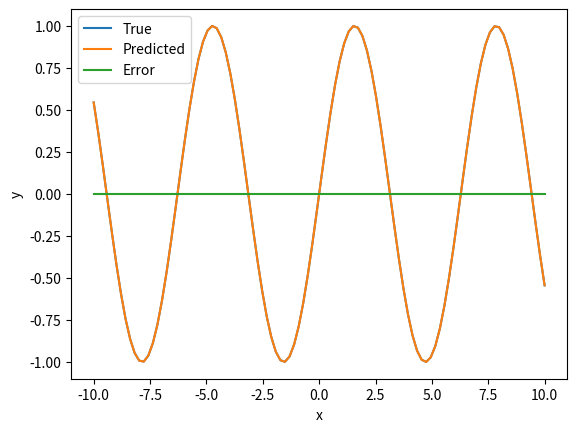

The script that saved this image:
import numpy as np
from scipy.optimize import differential_evolution
import matplotlib.pyplot as plt


def objective_function(params):
    x = np.linspace(-10, 10, 100)
    y_true = np.sin(x)
    y_pred = np.sin(params[0] * x + params[1])
    error = np.sum((y_true - y_pred) ** 2)
    return error


bounds = [(0.5, 1.5), (-5, 5)]
result = differential_evolution(objective_function, bounds)
print("Optimized parameters:", result.x)
print("Objective function value:", result.fun)


x = np.linspace(-10, 10, 100)
y_true = np.sin(x)
params = result.x
print("==>> params: \n", params)
y_pred = np.sin(params[0] * x + params[1])
error = y_true - y_pred


plt.plot(x, y_true, label="True")
plt.plot(x, y_pred, label="Predicted")
plt.legend()
plt.xlabel("x")
plt.ylabel("y")
plt.show()
plt.plot(x, error, label="Error")
plt.legend()
plt.show()
